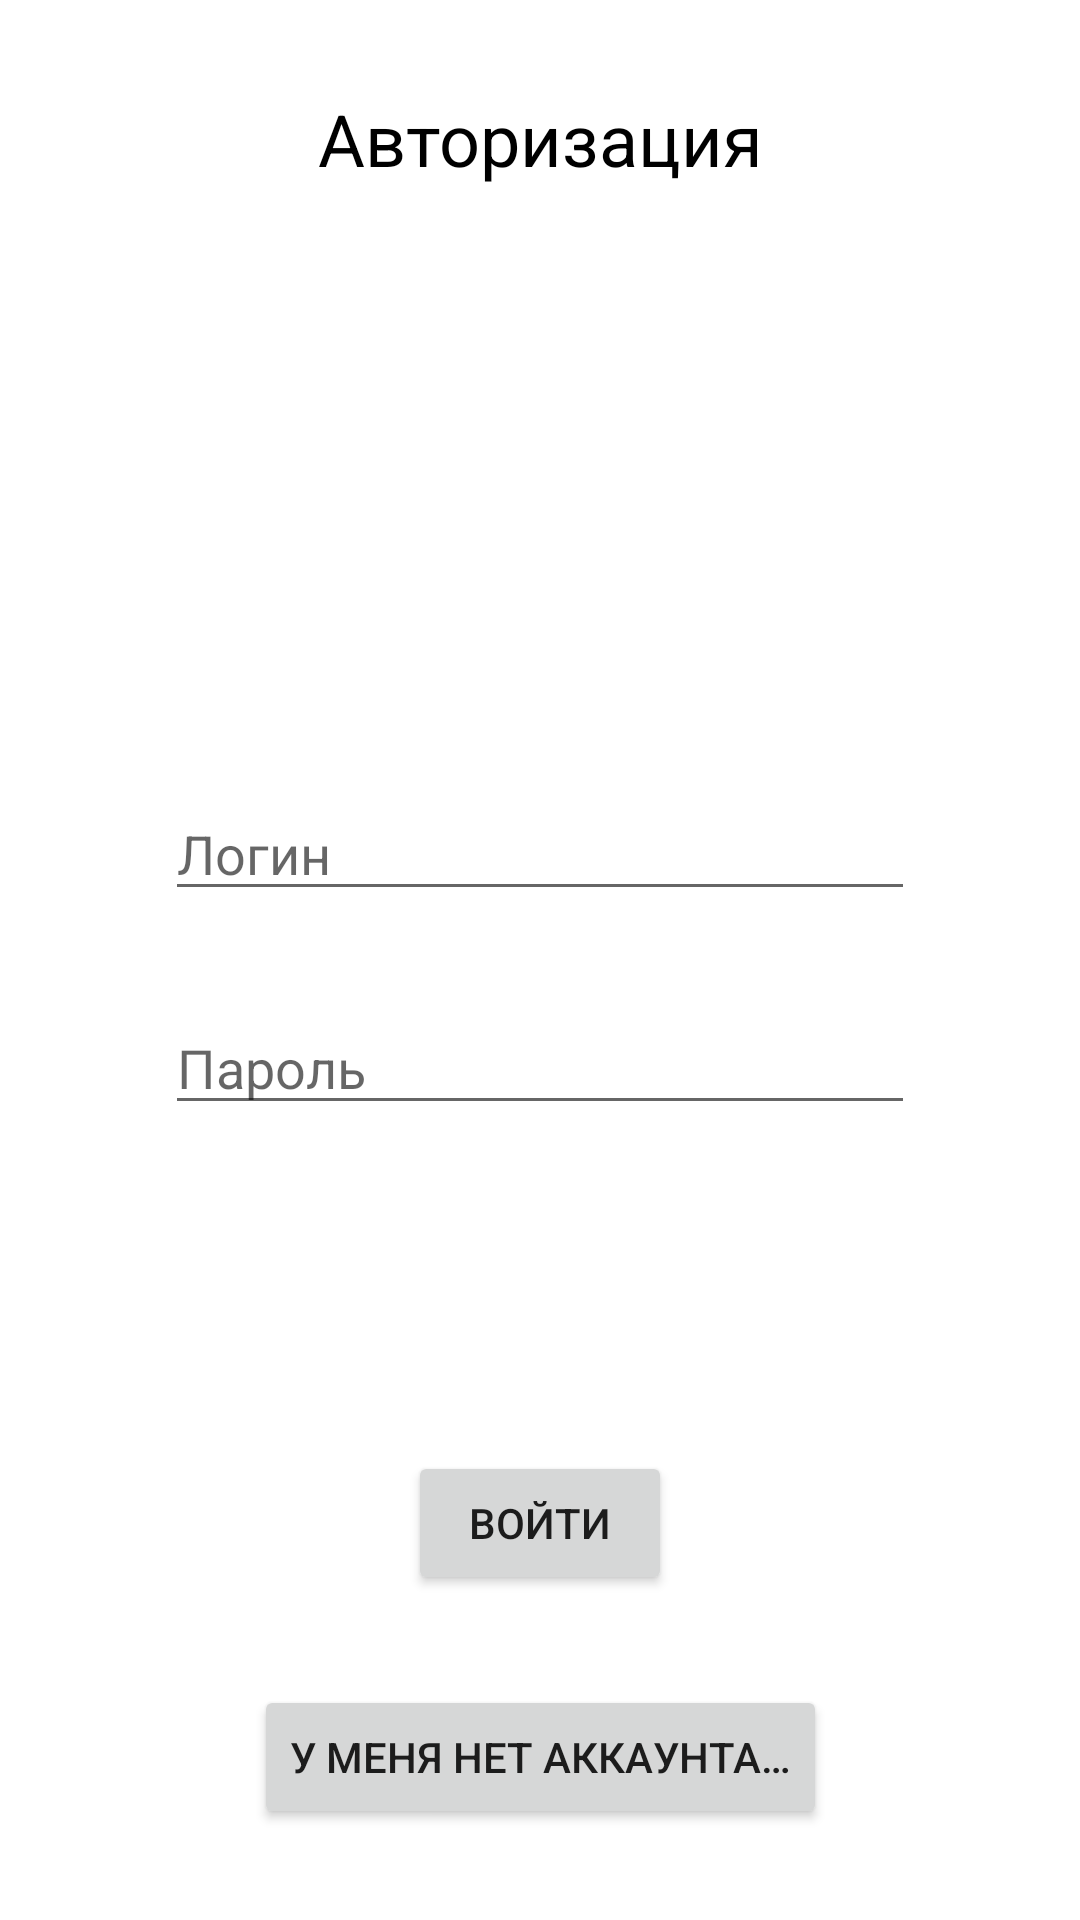

Here is an Android app screen rendered from its layout file. Give the layout XML and the strings, colors and styles it references.
<!-- AndroidManifest.xml: application theme Theme.MAD_Practice_18 -->
<!-- res/layout/activity_authorization.xml -->
<?xml version="1.0" encoding="utf-8"?>
<androidx.constraintlayout.widget.ConstraintLayout xmlns:android="http://schemas.android.com/apk/res/android"
    xmlns:app="http://schemas.android.com/apk/res-auto"
    xmlns:tools="http://schemas.android.com/tools"
    android:layout_width="match_parent"
    android:layout_height="match_parent"
    tools:context=".AuthorizationActivity">

    <TextView
        android:id="@+id/authorize_tv"
        android:layout_width="match_parent"
        android:layout_height="wrap_content"
        android:layout_margin="30dp"
        android:gravity="center"
        android:text="@string/authorization"
        android:textColor="@color/black"
        android:textSize="24sp"
        app:layout_constraintEnd_toEndOf="parent"
        app:layout_constraintStart_toStartOf="parent"
        app:layout_constraintTop_toTopOf="parent" />

    <EditText
        android:id="@+id/login_et"
        android:layout_width="250dp"
        android:layout_height="wrap_content"
        android:layout_marginTop="200dp"
        android:autofillHints="username"
        android:hint="@string/login"
        android:inputType="text"
        app:layout_constraintBottom_toTopOf="@id/password_et"
        app:layout_constraintEnd_toEndOf="parent"
        app:layout_constraintStart_toStartOf="parent"
        app:layout_constraintTop_toBottomOf="@id/authorize_tv" />

    <EditText
        android:id="@+id/password_et"
        android:layout_width="250dp"
        android:layout_height="wrap_content"
        android:layout_marginTop="30dp"
        android:autofillHints="password"
        android:hint="@string/password"
        android:inputType="textPassword"
        app:layout_constraintEnd_toEndOf="parent"
        app:layout_constraintStart_toStartOf="parent"
        app:layout_constraintTop_toBottomOf="@+id/login_et" />

    <Button
        android:id="@+id/authorize_btn"
        android:layout_width="wrap_content"
        android:layout_height="wrap_content"
        android:text="@string/authorize"
        app:layout_constraintBottom_toBottomOf="parent"
        app:layout_constraintEnd_toEndOf="parent"
        app:layout_constraintStart_toStartOf="parent"
        app:layout_constraintTop_toBottomOf="@+id/password_et" />

    <Button
        android:id="@+id/register_btn"
        android:layout_width="wrap_content"
        android:layout_height="wrap_content"
        android:layout_marginTop="30dp"
        android:text="@string/i_not_have_account"
        app:layout_constraintEnd_toEndOf="parent"
        app:layout_constraintStart_toStartOf="parent"
        app:layout_constraintTop_toBottomOf="@id/authorize_btn" />

</androidx.constraintlayout.widget.ConstraintLayout>
<!-- resources referenced by this layout -->
<resources>
  <color name="black">#FF000000</color>
  <string name="authorization">Авторизация</string>
  <string name="authorize">Войти</string>
  <string name="i_not_have_account">У меня нет аккаунта…</string>
  <string name="login">Логин</string>
  <string name="password">Пароль</string>
  <style name="Theme.MAD_Practice_18" parent="Theme.MaterialComponents.DayNight.DarkActionBar">
          
          <item name="colorPrimary">@color/purple_500</item>
          <item name="colorPrimaryVariant">@color/purple_700</item>
          <item name="colorOnPrimary">@color/white</item>
          
          <item name="colorSecondary">@color/teal_200</item>
          <item name="colorSecondaryVariant">@color/teal_700</item>
          <item name="colorOnSecondary">@color/black</item>
          
          <item name="android:statusBarColor" tools:targetApi="l">?attr/colorPrimaryVariant</item>
          
          <item name="windowNoTitle">true</item>
      </style>
  <color name="purple_500">#FF6200EE</color>
  <color name="purple_700">#FF3700B3</color>
  <color name="white">#FFFFFFFF</color>
  <color name="teal_200">#FF03DAC5</color>
  <color name="teal_700">#FF018786</color>
</resources>
